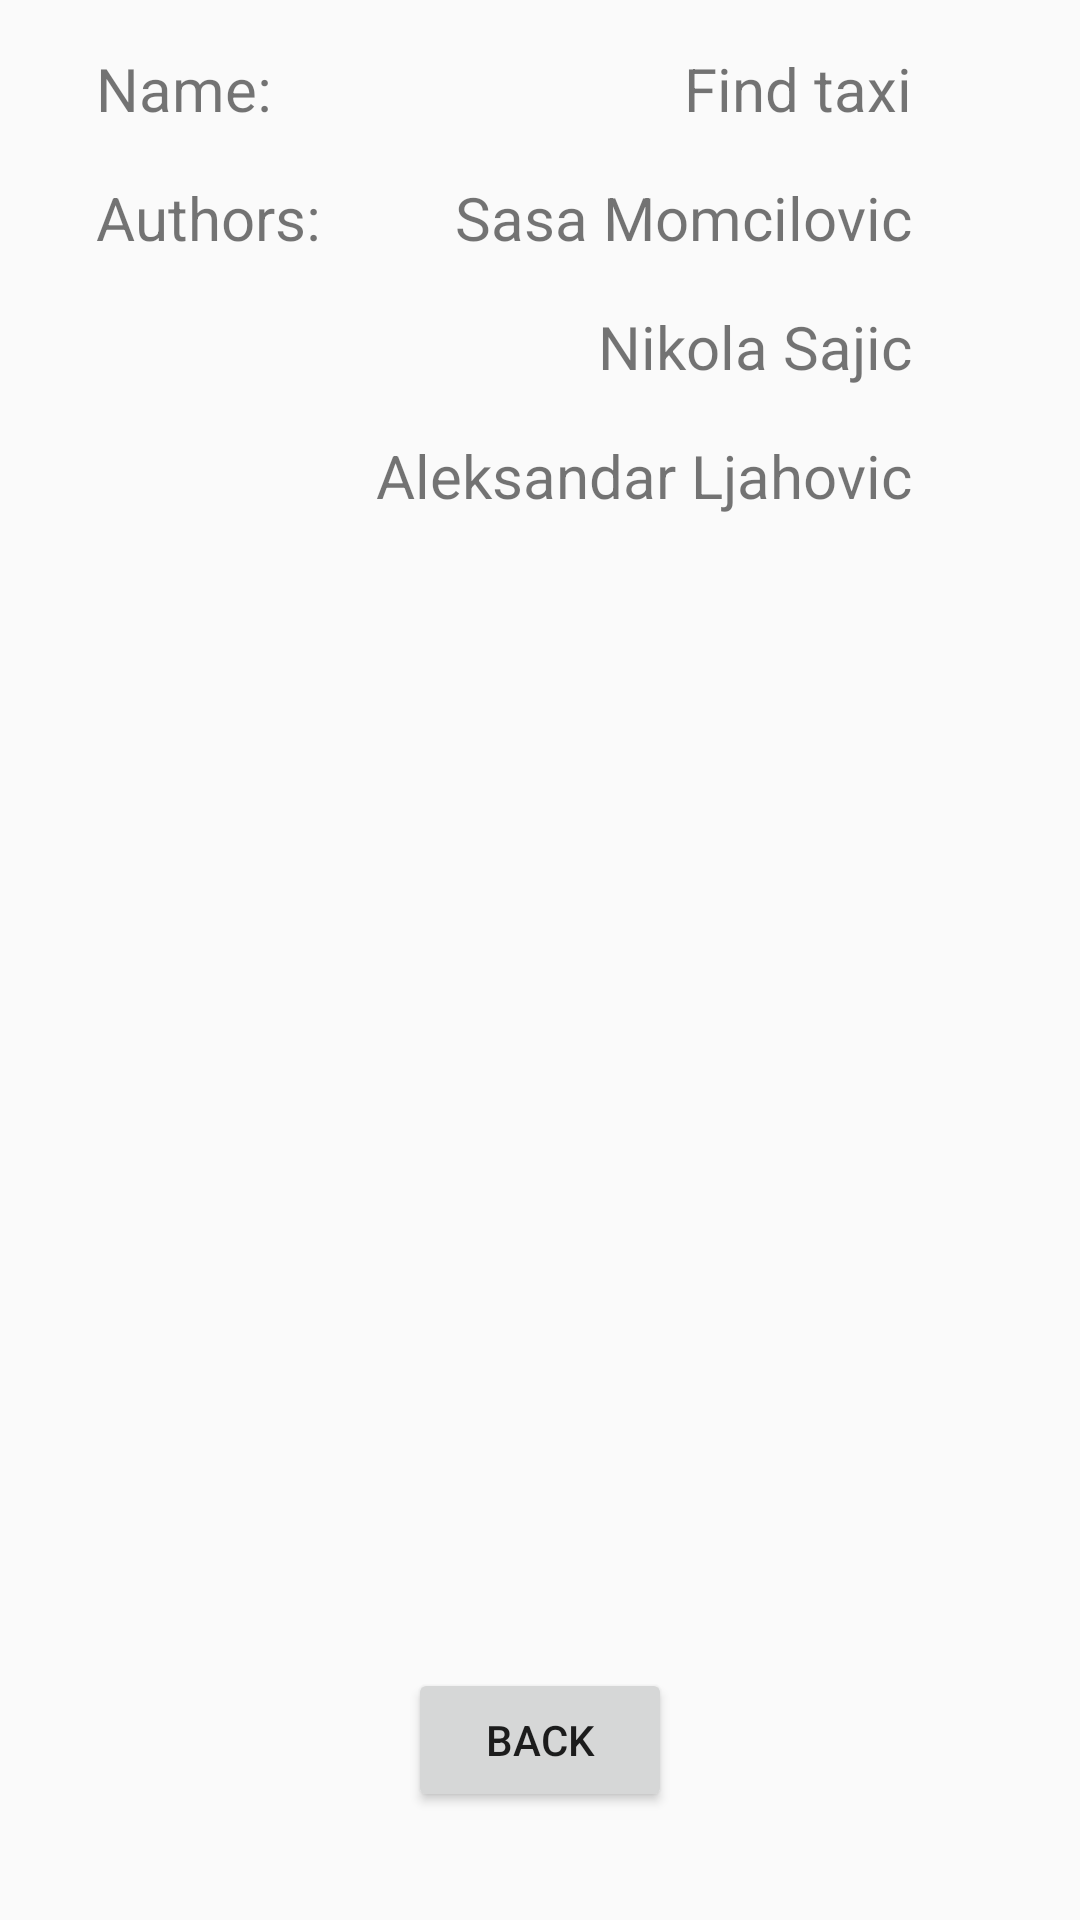

Write the Android layout XML for this screen, with the resource values it uses.
<!-- AndroidManifest.xml: application theme AppTheme -->
<!-- res/layout/activity_about.xml -->
<?xml version="1.0" encoding="utf-8"?>
<android.support.constraint.ConstraintLayout xmlns:android="http://schemas.android.com/apk/res/android"
    xmlns:app="http://schemas.android.com/apk/res-auto"
    xmlns:tools="http://schemas.android.com/tools"
    android:layout_width="match_parent"
    android:layout_height="match_parent"
    tools:context="com.example.example.testapp.Activities.AboutActivity">

    <TextView
        android:id="@+id/nazivLabel"
        android:layout_width="wrap_content"
        android:layout_height="wrap_content"
        android:layout_marginStart="32dp"
        android:layout_marginTop="16dp"
        android:text="Name:"
        android:textSize="20dp"
        app:layout_constraintStart_toStartOf="parent"
        app:layout_constraintTop_toTopOf="parent" />

    <TextView
        android:id="@+id/nazivView"
        android:layout_width="wrap_content"
        android:layout_height="wrap_content"
        android:layout_marginEnd="56dp"
        android:layout_marginTop="16dp"
        android:text="Find taxi"
        android:textSize="20dp"
        app:layout_constraintEnd_toEndOf="parent"
        app:layout_constraintTop_toTopOf="parent" />

    <TextView
        android:id="@+id/AuthorsLabel"
        android:layout_width="wrap_content"
        android:layout_height="wrap_content"
        android:layout_marginStart="32dp"
        android:layout_marginTop="16dp"
        android:text="Authors:"
        android:textSize="20dp"
        app:layout_constraintStart_toStartOf="parent"
        app:layout_constraintTop_toBottomOf="@+id/nazivLabel" />

    <TextView
        android:id="@+id/author1"
        android:layout_width="wrap_content"
        android:layout_height="wrap_content"
        android:layout_marginEnd="56dp"
        android:layout_marginTop="16dp"
        android:text="Sasa Momcilovic"
        android:textSize="20dp"
        app:layout_constraintEnd_toEndOf="parent"
        app:layout_constraintTop_toBottomOf="@+id/nazivView" />


    <TextView
        android:id="@+id/author2"
        android:layout_width="wrap_content"
        android:layout_height="wrap_content"
        android:layout_marginEnd="56dp"
        android:layout_marginTop="16dp"
        android:text="Nikola Sajic"
        android:textSize="20dp"
        app:layout_constraintEnd_toEndOf="parent"
        app:layout_constraintTop_toBottomOf="@+id/author1" />

    <TextView
        android:id="@+id/brojTelefonaView"
        android:layout_width="wrap_content"
        android:layout_height="wrap_content"
        android:layout_marginEnd="56dp"
        android:layout_marginTop="16dp"
        android:text="Aleksandar Ljahovic"
        android:textSize="20dp"
        app:layout_constraintEnd_toEndOf="parent"
        app:layout_constraintTop_toBottomOf="@+id/author2" />

    <Button
        android:id="@+id/backButton"
        android:layout_width="wrap_content"
        android:layout_height="wrap_content"
        android:layout_marginBottom="36dp"
        android:layout_marginEnd="8dp"
        android:layout_marginStart="8dp"
        android:text="Back"
        app:layout_constraintBottom_toBottomOf="parent"
        app:layout_constraintEnd_toEndOf="parent"
        app:layout_constraintStart_toStartOf="parent" />
</android.support.constraint.ConstraintLayout>
<!-- resources referenced by this layout -->
<resources>
  <style name="AppTheme" parent="Theme.AppCompat.Light.DarkActionBar">
          
          <item name="colorPrimary">@color/colorPrimary</item>
          <item name="colorPrimaryDark">@color/colorPrimaryDark</item>
          <item name="colorAccent">@color/colorAccent</item>
      </style>
  <color name="colorPrimary">#3F51B5</color>
  <color name="colorPrimaryDark">#303F9F</color>
  <color name="colorAccent">#FF4081</color>
</resources>
